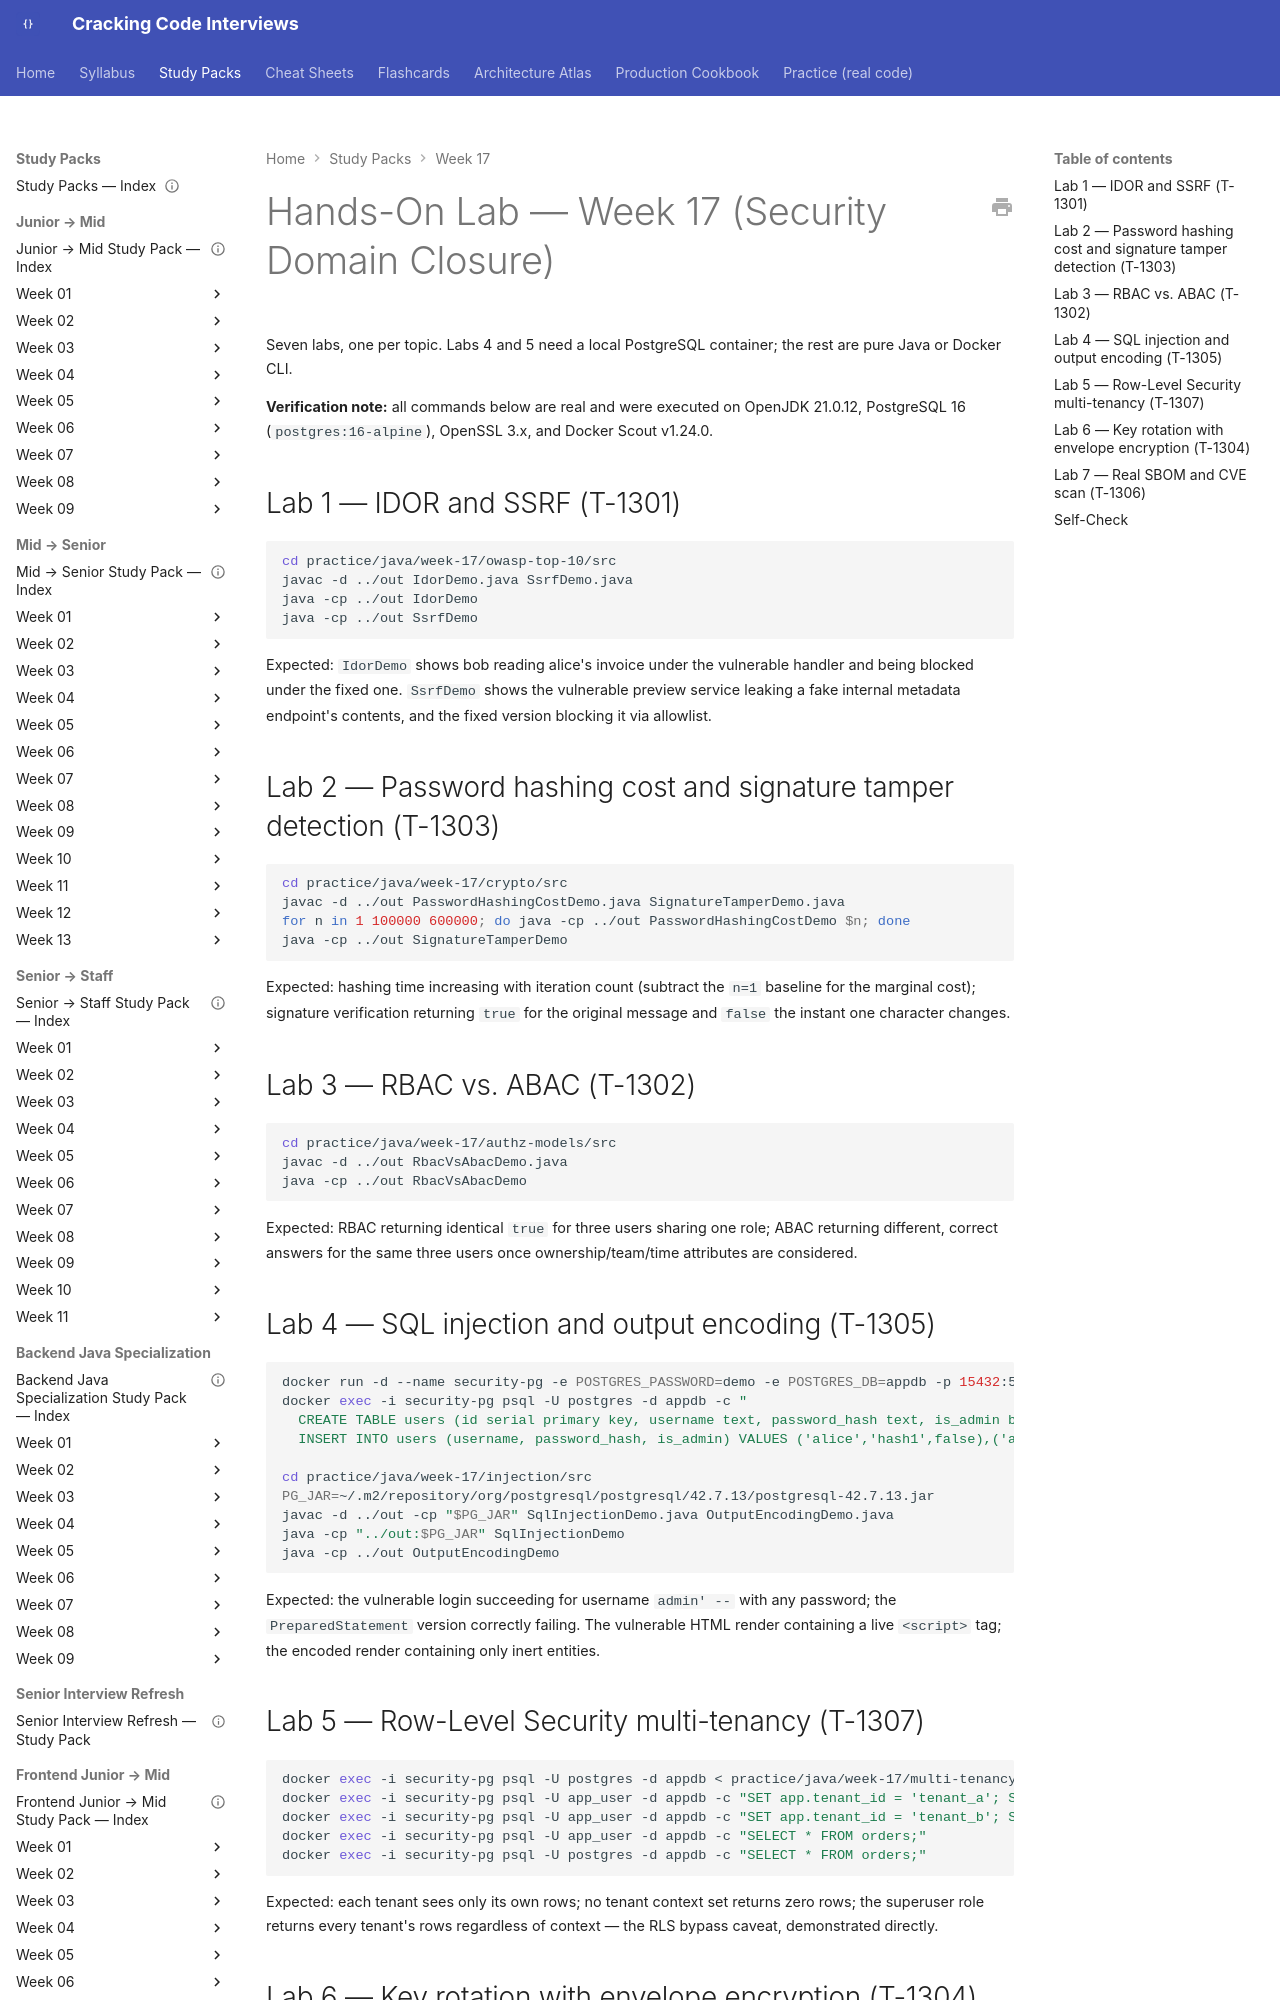

repository: JuanMelendres/cracking-code-interviews · page: study-packs/week-17/08-hands-on-lab/index.html · generator: mkdocs

---
title: "Hands-On Lab — Week 17 (Security Domain Closure)"
week: 17
document_type: study-pack-lab
status: draft
last_reviewed: 2026-08-02
---

# Hands-On Lab — Week 17 (Security Domain Closure)

Seven labs, one per topic. Labs 4 and 5 need a local PostgreSQL container; the rest are pure Java or Docker CLI.

**Verification note:** all commands below are real and were executed on OpenJDK 21.0.12, PostgreSQL 16 (`postgres:16-alpine`), OpenSSL 3.x, and Docker Scout v1.24.0.

## Lab 1 — IDOR and SSRF (T-1301)

```bash
cd practice/java/week-17/owasp-top-10/src
javac -d ../out IdorDemo.java SsrfDemo.java
java -cp ../out IdorDemo
java -cp ../out SsrfDemo
```

Expected: `IdorDemo` shows bob reading alice's invoice under the vulnerable handler and being blocked under the fixed one. `SsrfDemo` shows the vulnerable preview service leaking a fake internal metadata endpoint's contents, and the fixed version blocking it via allowlist.

## Lab 2 — Password hashing cost and signature tamper detection (T-1303)

```bash
cd practice/java/week-17/crypto/src
javac -d ../out PasswordHashingCostDemo.java SignatureTamperDemo.java
for n in 1 100000 600000; do java -cp ../out PasswordHashingCostDemo $n; done
java -cp ../out SignatureTamperDemo
```

Expected: hashing time increasing with iteration count (subtract the `n=1` baseline for the marginal cost); signature verification returning `true` for the original message and `false` the instant one character changes.

## Lab 3 — RBAC vs. ABAC (T-1302)

```bash
cd practice/java/week-17/authz-models/src
javac -d ../out RbacVsAbacDemo.java
java -cp ../out RbacVsAbacDemo
```

Expected: RBAC returning identical `true` for three users sharing one role; ABAC returning different, correct answers for the same three users once ownership/team/time attributes are considered.
